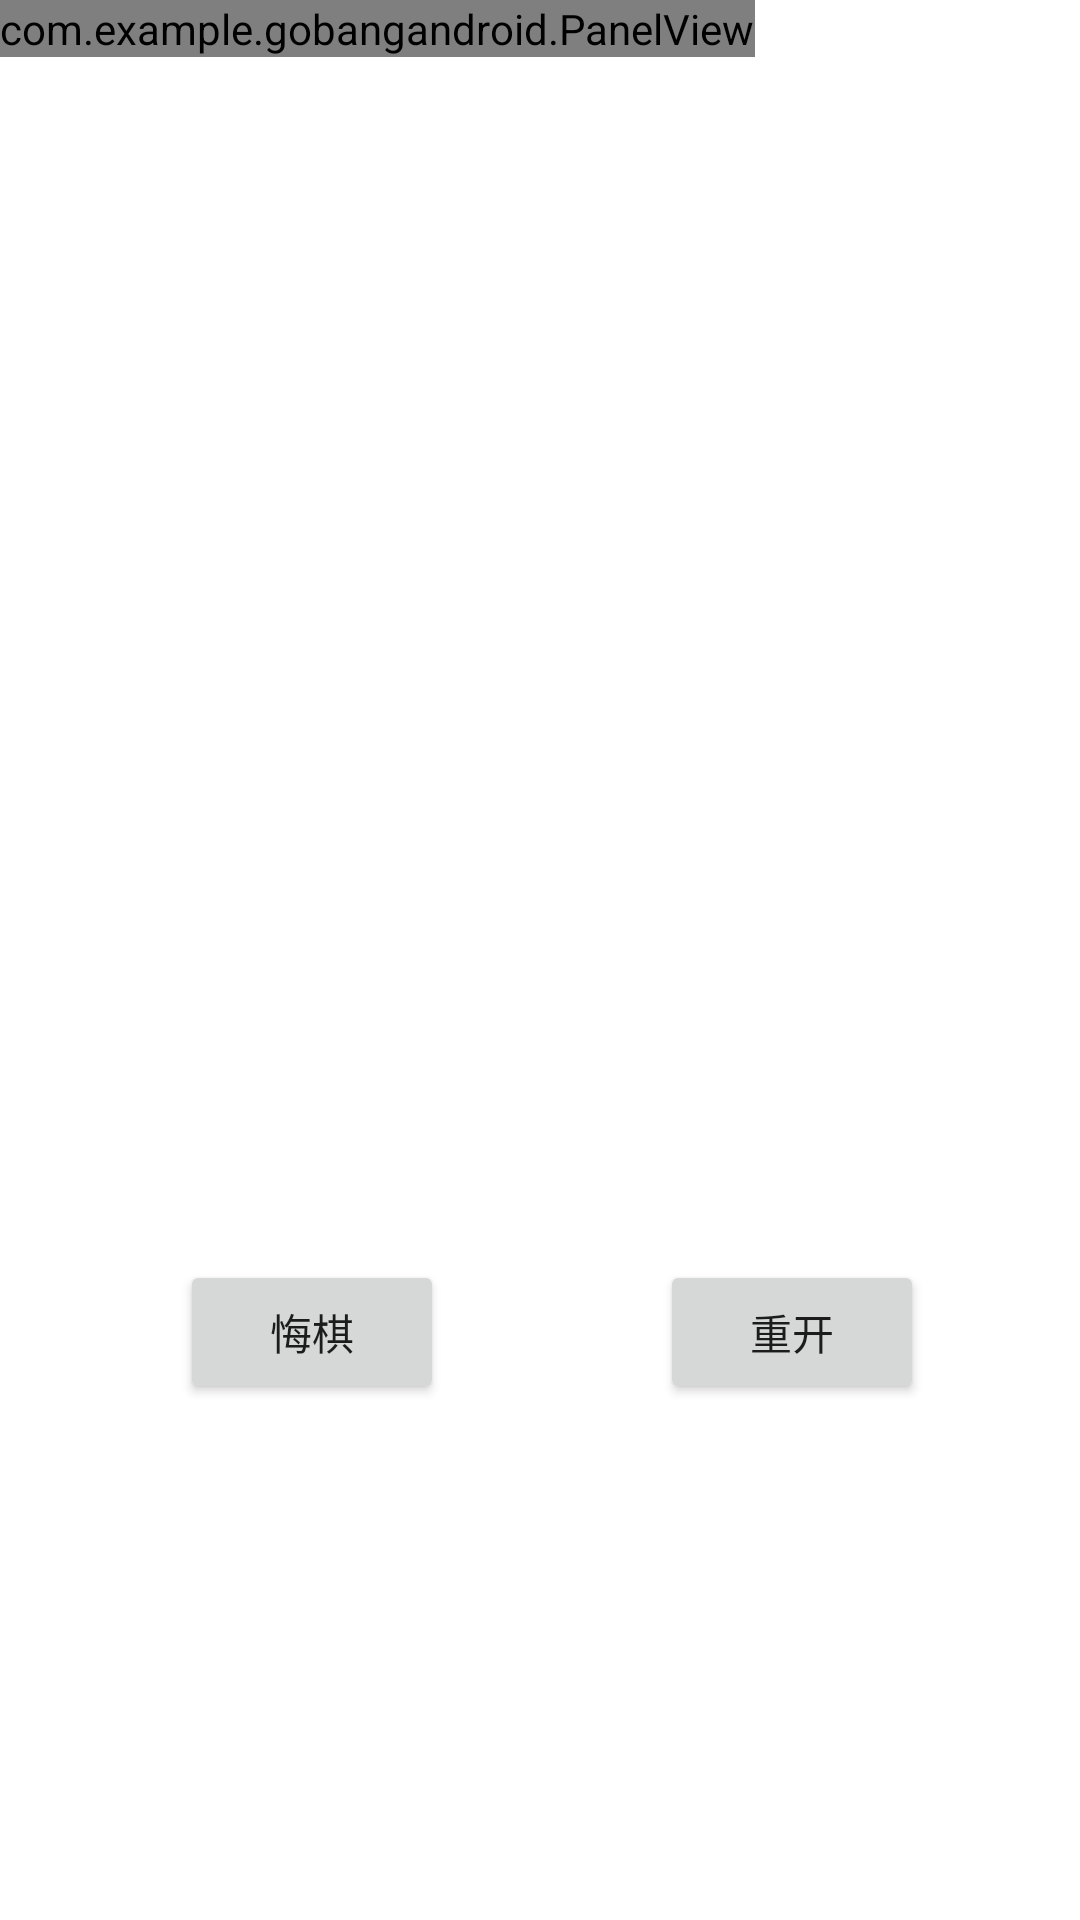

Here is an Android app screen rendered from its layout file. Give the layout XML and the strings, colors and styles it references.
<!-- AndroidManifest.xml: application theme Theme.GobangAndroid -->
<!-- res/layout/activity_pvp.xml -->
<?xml version="1.0" encoding="utf-8"?>
<androidx.constraintlayout.widget.ConstraintLayout
    xmlns:android="http://schemas.android.com/apk/res/android"
    xmlns:tools="http://schemas.android.com/tools"
    android:layout_width="match_parent"
    android:layout_height="match_parent">

    <RelativeLayout
        android:layout_width="match_parent"
        android:layout_height="match_parent">

        <com.example.gobangandroid.PanelView
            android:id="@+id/Panel"
            android:layout_width="wrap_content"
            android:layout_height="wrap_content">

        </com.example.gobangandroid.PanelView>

        <Button
            android:id="@+id/repentance"
            android:layout_width="wrap_content"
            android:layout_height="wrap_content"
            android:layout_marginTop="420dp"
            android:layout_marginLeft="60dp"
            android:text="悔棋"
            android:onClick="Jump"/>

        <Button
            android:id="@+id/restart"
            android:layout_width="wrap_content"
            android:layout_height="wrap_content"
            android:layout_marginTop="420dp"
            android:layout_marginLeft="220dp"
            android:text="重开"
            android:onClick="Jump"/>

    </RelativeLayout>

</androidx.constraintlayout.widget.ConstraintLayout>
<!-- resources referenced by this layout -->
<resources>
  <style name="Theme.GobangAndroid" parent="Theme.MaterialComponents.DayNight.DarkActionBar">
          
          <item name="colorPrimary">@color/purple_500</item>
          <item name="colorPrimaryVariant">@color/purple_700</item>
          <item name="colorOnPrimary">@color/white</item>
          
          <item name="colorSecondary">@color/teal_200</item>
          <item name="colorSecondaryVariant">@color/teal_700</item>
          <item name="colorOnSecondary">@color/black</item>
          
          <item name="android:statusBarColor" tools:targetApi="l">?attr/colorPrimaryVariant</item>
          
      </style>
  <color name="purple_500">#FF6200EE</color>
  <color name="purple_700">#FF3700B3</color>
  <color name="white">#FFFFFFFF</color>
  <color name="teal_200">#FF03DAC5</color>
  <color name="teal_700">#FF018786</color>
  <color name="black">#FF000000</color>
</resources>
